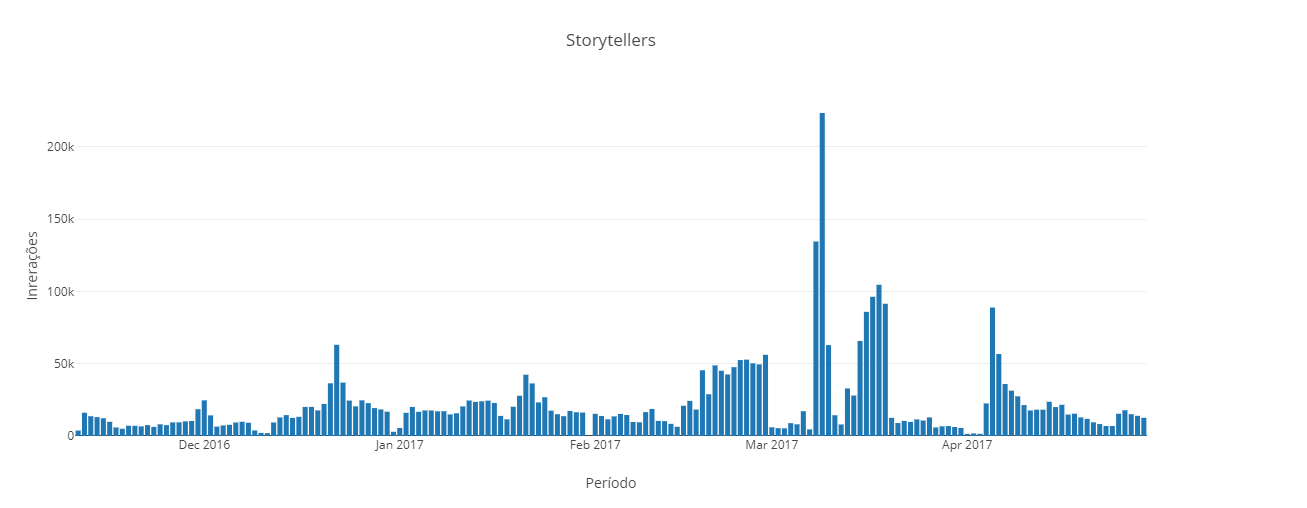

Data behind this chart, as committed beside it:
A, B
2016-11-11, 3757
2016-11-12, 16110
2016-11-13, 13681
2016-11-14, 13058
2016-11-15, 12251
2016-11-16, 9819
2016-11-17, 5877
2016-11-18, 5003
2016-11-19, 7111
2016-11-20, 7028
2016-11-21, 6643
2016-11-22, 7525
2016-11-23, 6318
2016-11-24, 8074
2016-11-25, 7522
2016-11-26, 9397
2016-11-27, 9429
2016-11-28, 10134
2016-11-29, 10400
2016-11-30, 18513
2016-12-1, 24671
2016-12-2, 14263
2016-12-3, 6491
2016-12-4, 7293
2016-12-5, 7749
2016-12-6, 9339
2016-12-7, 9839
2016-12-8, 9176
2016-12-9, 3823
2016-12-10, 2153
2016-12-11, 1989
2016-12-12, 9348
2016-12-13, 12825
2016-12-14, 14450
2016-12-15, 12512
2016-12-16, 13271
2016-12-17, 20103
2016-12-18, 20134
2016-12-19, 17706
2016-12-20, 22193
2016-12-21, 36474
2016-12-22, 63110
2016-12-23, 36937
2016-12-24, 24508
2016-12-25, 20495
2016-12-26, 24669
2016-12-27, 22737
2016-12-28, 19325
2016-12-29, 18362
2016-12-30, 16812
2016-12-31, 2900
2017-1-1, 5569
2017-1-2, 16035
2017-1-3, 20100
2017-1-4, 16737
2017-1-5, 17664
2017-1-6, 17647
2017-1-7, 17077
2017-1-8, 17148
2017-1-9, 14927
... 109 more rows
